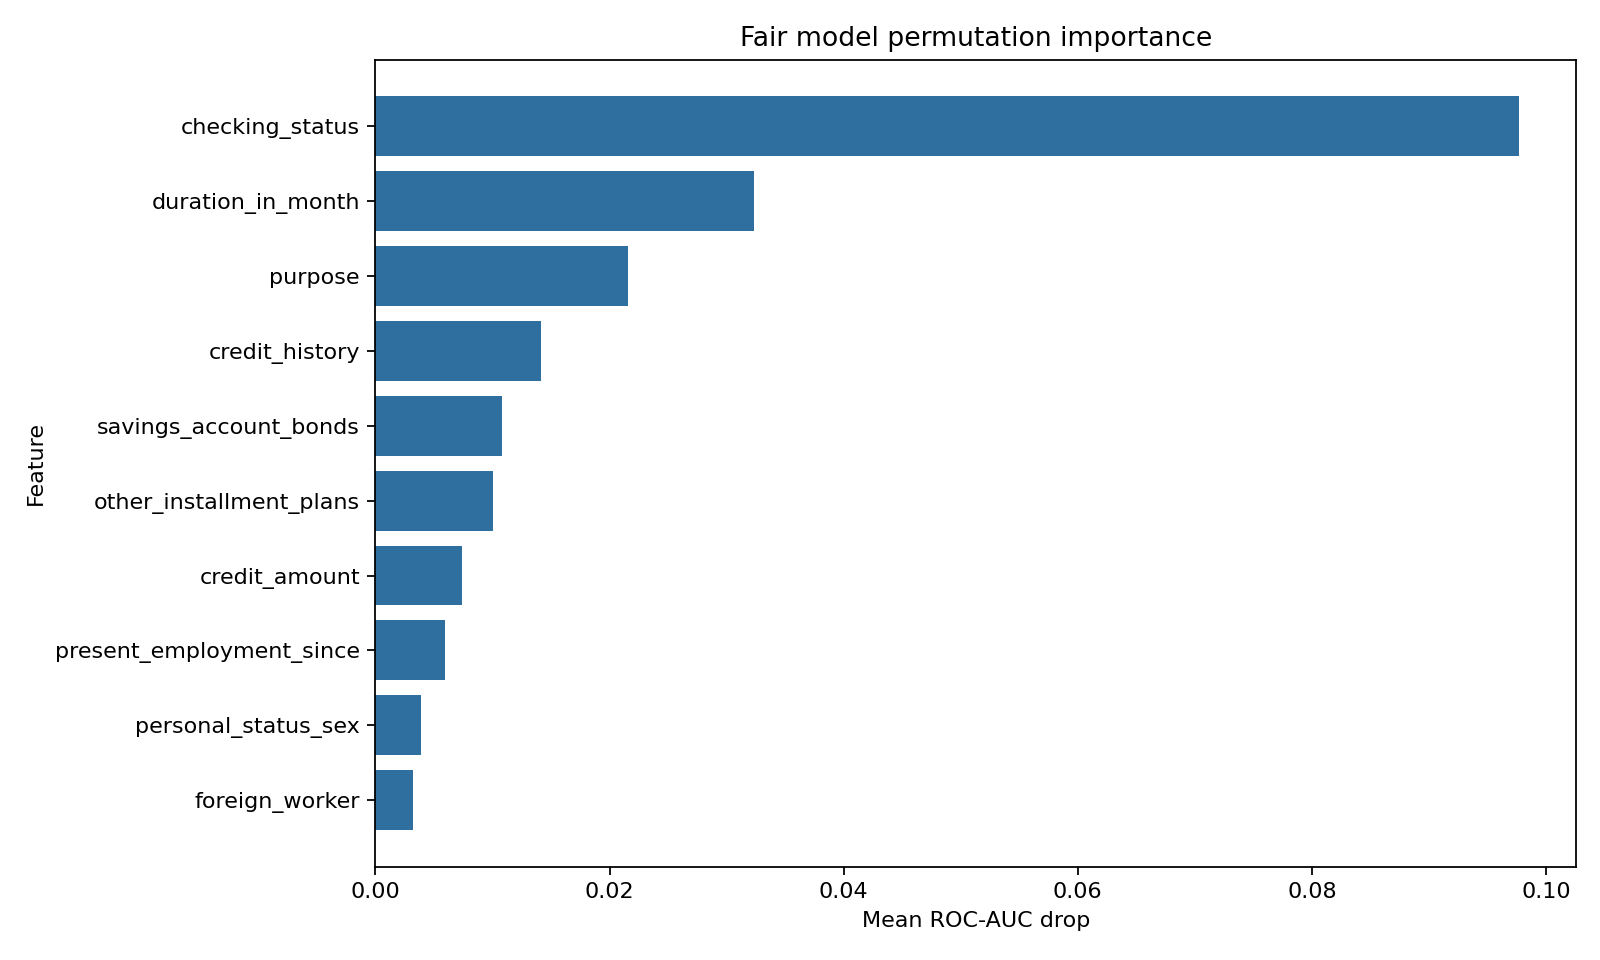

Values plotted in this chart, from the file beside it:
feature, importance_mean, importance_std
checking_status, 0.09768, 0.02752
duration_in_month, 0.03237, 0.007537
purpose, 0.02157, 0.004314
credit_history, 0.01411, 0.01275
savings_account_bonds, 0.01077, 0.01646
other_installment_plans, 0.01001, 0.003131
credit_amount, 0.007429, 0.004749
present_employment_since, 0.005917, 0.007901
personal_status_sex, 0.003881, 0.00193
foreign_worker, 0.003167, 0.001928
number_of_existing_credits, 0.002226, 0.005282
other_debtors_guarantors, 0.002119, 0.001398
installment_rate, 0.001988, 0.00741
number_of_people_liable, 0.0007024, 0.0005696
telephone, 0.0004762, 0.003184
present_residence_since, -0.001262, 0.0007007
housing, -0.003476, 0.006483
job, -0.006357, 0.002833
property, -0.01304, 0.004664
